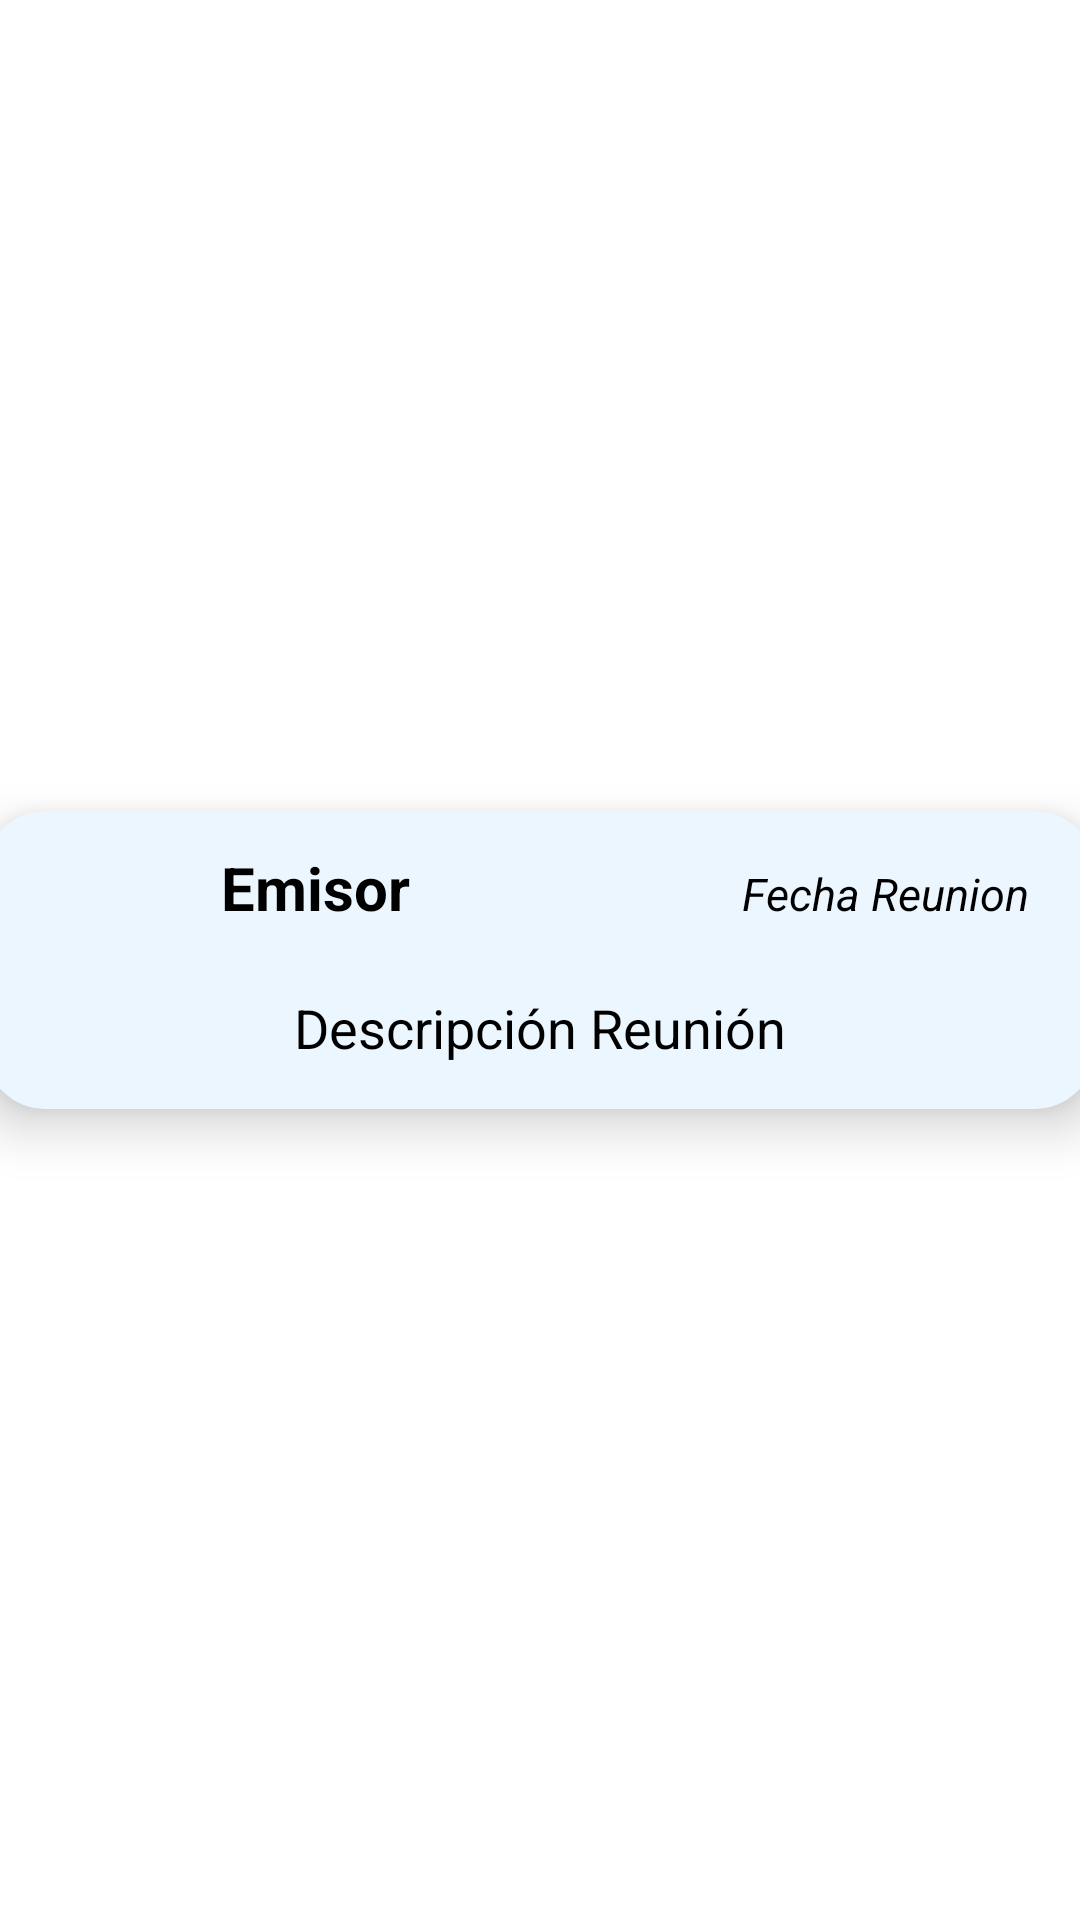

Produce the Android XML layout that renders to this screen, including the resource entries it uses.
<!-- AndroidManifest.xml: application theme Theme.GestionCentroDocente -->
<!-- res/layout/elemento_lista_reunion.xml -->
<?xml version="1.0" encoding="utf-8"?>
<androidx.constraintlayout.widget.ConstraintLayout
    android:id="@+id/linearPadreElementosListaReunion"
    xmlns:android="http://schemas.android.com/apk/res/android"
    android:layout_width="match_parent"
    android:layout_height="wrap_content"
    xmlns:app="http://schemas.android.com/apk/res-auto"
    >
    <ScrollView
        android:layout_width="match_parent"
        android:layout_height="match_parent">

        <androidx.cardview.widget.CardView
            android:id="@+id/contenedorCard"
            android:layout_width="370dp"
            android:layout_height="wrap_content"
            android:layout_marginBottom="10dp"
            android:layout_marginTop="10dp"
            app:cardCornerRadius="20dp"
            app:cardElevation="10dp"
            android:layout_gravity="center"
            android:clickable="true"
            android:focusable="true"
            android:backgroundTint="#EBF6FF">

            <LinearLayout
                android:id="@+id/contenedorSeccionesCard"
                android:layout_width="match_parent"
                android:layout_height="wrap_content"
                android:orientation="horizontal">




                <LinearLayout
                    android:id="@+id/linearLayoutEmisorTipoN"
                    android:layout_width="match_parent"
                    android:layout_height="wrap_content"
                    android:orientation="vertical"
                    >
                    <LinearLayout
                        android:id="@+id/SubLinear1"
                        android:layout_width="match_parent"
                        android:layout_height="35dp"
                        android:orientation="horizontal"
                        android:layout_marginTop="10dp"
                        >
                        <TextView
                            android:id="@+id/textViewEmisor"
                            android:text="@string/emisor"
                            android:textColor="@color/black"
                            android:layout_width="220dp"
                            android:textSize="20sp"
                            android:layout_height="wrap_content"
                            android:textAlignment="center"
                            android:textStyle="bold">
                        </TextView>

                        <TextView
                            android:id="@+id/fechaReunion"
                            android:layout_width="match_parent"
                            android:layout_height="match_parent"
                            android:gravity="center"
                            android:text="@string/fechaReunion"
                            android:layout_marginLeft="10dp"
                            android:textColor="@color/black"
                            android:textStyle="italic"
                            android:textSize="15dp"></TextView>



                    </LinearLayout>




                    <TextView
                        android:id="@+id/descripcionReunion"
                        android:textSize="18sp"
                        android:textColor="@color/black"
                        android:text="@string/descripcionReunion"
                        android:layout_gravity="center"
                        android:layout_width="300dp"
                        android:layout_height="wrap_content"
                        android:textAlignment="center"
                        android:layout_marginTop="15dp"
                        android:layout_marginBottom="15dp"
                        >
                    </TextView>
                </LinearLayout>


            </LinearLayout>
        </androidx.cardview.widget.CardView>
    </ScrollView>

</androidx.constraintlayout.widget.ConstraintLayout>
<!-- resources referenced by this layout -->
<resources>
  <color name="black">#FF000000</color>
  <string name="descripcionReunion">Descripción Reunión</string>
  <string name="emisor">Emisor</string>
  <string name="fechaReunion">Fecha Reunion</string>
  <style name="Theme.GestionCentroDocente" parent="Theme.MaterialComponents.DayNight.DarkActionBar">
          
          <item name="colorPrimary">@color/blue_dark</item>
          <item name="colorPrimaryVariant">@color/blue</item>
          <item name="colorOnPrimary">@color/white</item>
          
          <item name="colorSecondary">@color/teal_200</item>
          <item name="colorSecondaryVariant">@color/teal_700</item>
          <item name="colorOnSecondary">@color/black</item>
          
          <item name="android:statusBarColor">?attr/colorPrimaryVariant</item>
          
      </style>
  <color name="blue_dark">#1168AD</color>
  <color name="blue">#2196F3</color>
  <color name="white">#FFFFFFFF</color>
  <color name="teal_200">#FF3700B3</color>
  <color name="teal_700">#FF03DAC5</color>
</resources>
